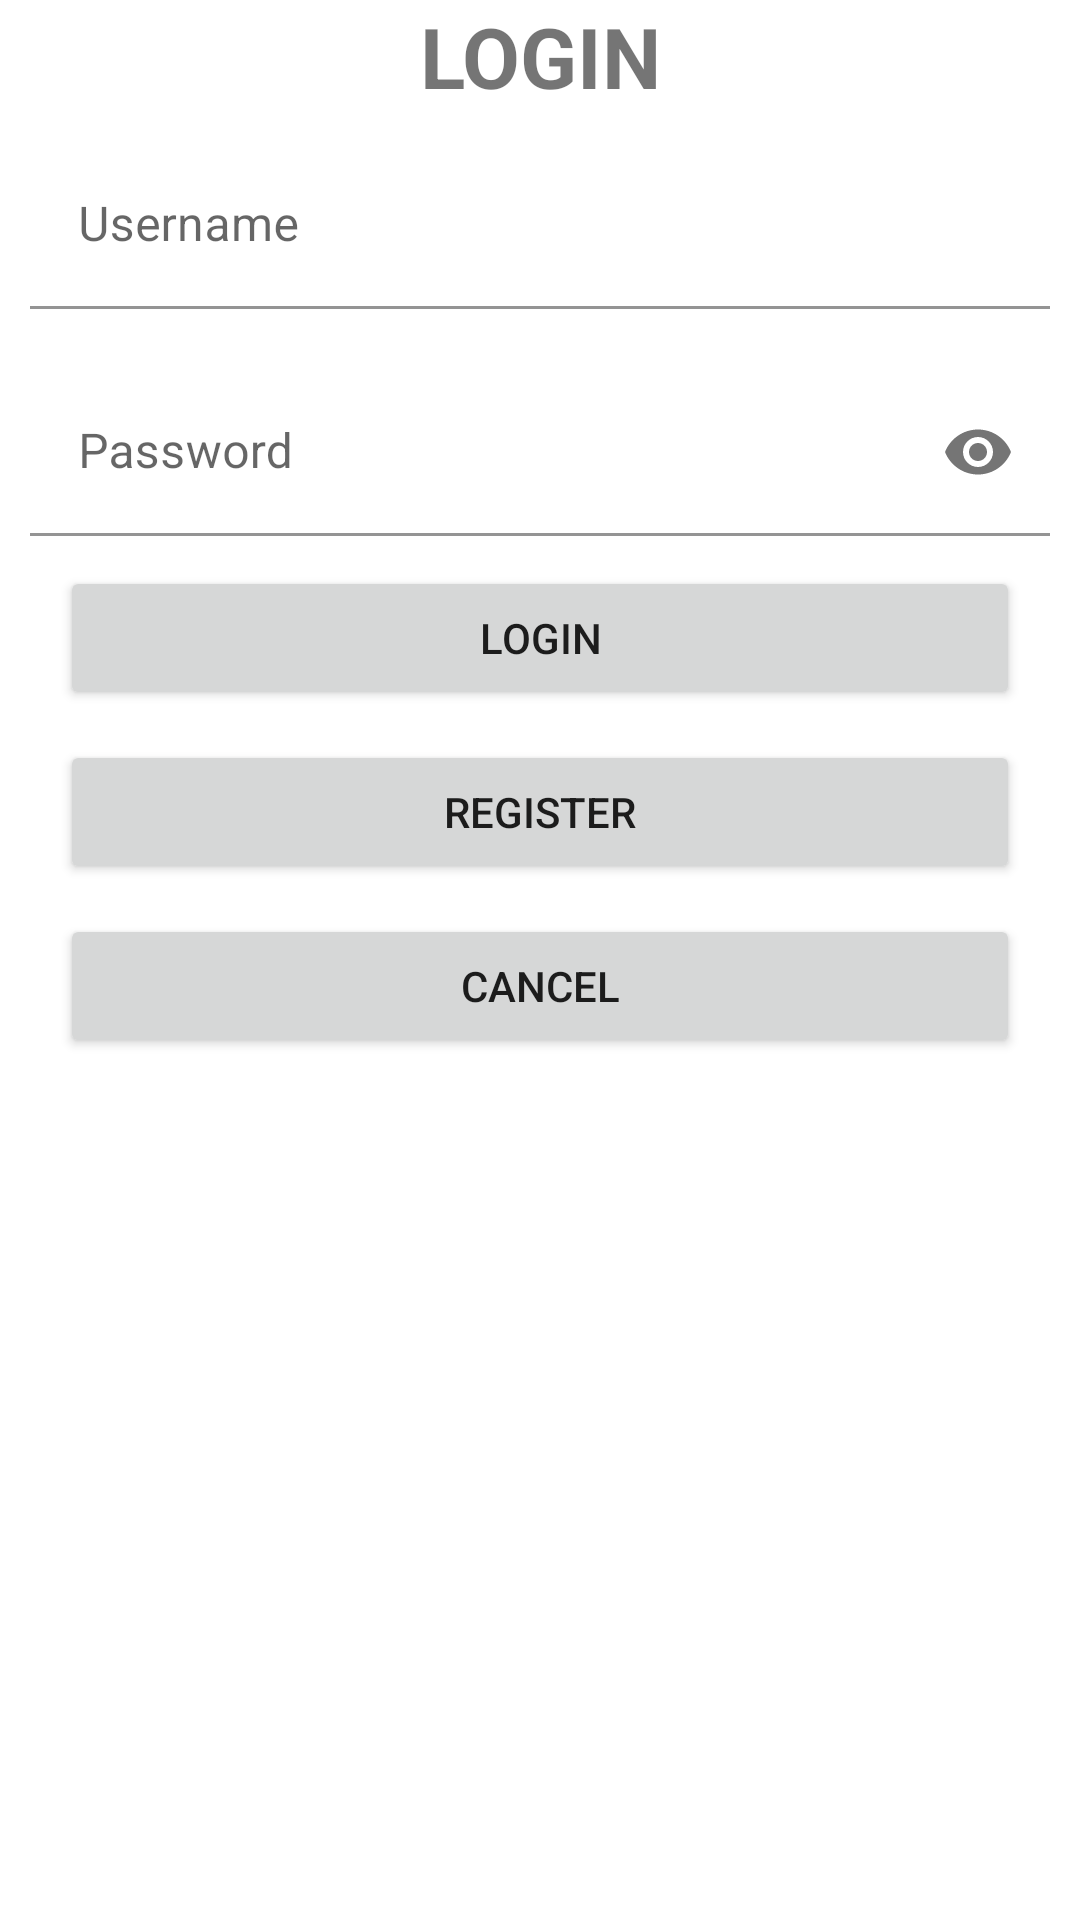

Layout XML and referenced resources for this Android screen:
<!-- AndroidManifest.xml: activity theme Theme.AppTheme -->
<!-- res/layout/activity_login.xml -->
<?xml version="1.0" encoding="utf-8"?>
<LinearLayout xmlns:android="http://schemas.android.com/apk/res/android"
    android:layout_width="match_parent"
    android:layout_height="match_parent"
    xmlns:app="http://schemas.android.com/apk/res-auto"
    android:orientation="vertical">

    <TextView
        android:id="@+id/textView"
        android:layout_width="match_parent"
        android:layout_height="wrap_content"
        android:layout_gravity="center_horizontal"
        android:gravity="center_horizontal"
        android:textSize="28dp"
        android:textStyle="bold"
        android:text="LOGIN" />

    <com.google.android.material.textfield.TextInputLayout
        android:layout_width="match_parent"
        android:layout_height="wrap_content"
        android:layout_margin="10dp"
        app:boxBackgroundColor="@color/white"
        android:id="@+id/usernamelabel">

        <com.google.android.material.textfield.TextInputEditText
            android:id="@+id/username"
            android:inputType="text"
            android:layout_width="match_parent"
            android:layout_height="wrap_content"
            android:hint="Username" />
    </com.google.android.material.textfield.TextInputLayout>

    <com.google.android.material.textfield.TextInputLayout
        android:layout_width="match_parent"
        android:layout_height="wrap_content"
        android:layout_margin="10dp"
        app:boxBackgroundColor="@color/white"
        android:id="@+id/passwordlabel"
        app:passwordToggleEnabled="true">

        <com.google.android.material.textfield.TextInputEditText
            android:id="@+id/password"
            android:inputType="textPassword"
            android:layout_width="match_parent"
            android:layout_height="wrap_content"
            android:hint="Password" />
    </com.google.android.material.textfield.TextInputLayout>

    <Button
        android:id="@+id/btnlogin"
        android:layout_width="match_parent"
        android:layout_height="wrap_content"
        android:layout_marginLeft="20dp"
        android:layout_marginRight="20dp"
        android:text="Login" />

    <Button
        android:id="@+id/btnregister"
        android:layout_width="match_parent"
        android:layout_height="wrap_content"
        android:layout_marginTop="10dp"
        android:layout_marginLeft="20dp"
        android:layout_marginRight="20dp"
        android:text="Register" />

    <Button
        android:id="@+id/btncancel"
        android:layout_width="match_parent"
        android:layout_height="wrap_content"
        android:layout_marginTop="10dp"
        android:layout_marginLeft="20dp"
        android:layout_marginRight="20dp"
        android:text="Cancel" />

</LinearLayout>
<!-- resources referenced by this layout -->
<resources>
  <style name="Theme.AppTheme" parent="Theme.MaterialComponents.DayNight.DarkActionBar">
          
          <item name="colorPrimary">@color/purple_500</item>
          <item name="colorPrimaryVariant">@color/purple_700</item>
          <item name="colorOnPrimary">@color/white</item>
          
          <item name="colorSecondary">@color/teal_200</item>
          <item name="colorSecondaryVariant">@color/teal_700</item>
          <item name="colorOnSecondary">@color/black</item>
          
          <item name="android:statusBarColor" tools:targetApi="l">?attr/colorPrimaryVariant</item>
          
      </style>
  <!-- not gathered from this repository: default colours our renderer supplied (Android Studio template values) -->
  <color name="purple_500">#FF6200EE</color>
  <color name="purple_700">#FF3700B3</color>
  <color name="teal_200">#FF03DAC5</color>
  <color name="teal_700">#FF018786</color>
  <color name="black">#FF000000</color>
  <color name="white">#FFFFFFFF</color>
</resources>
